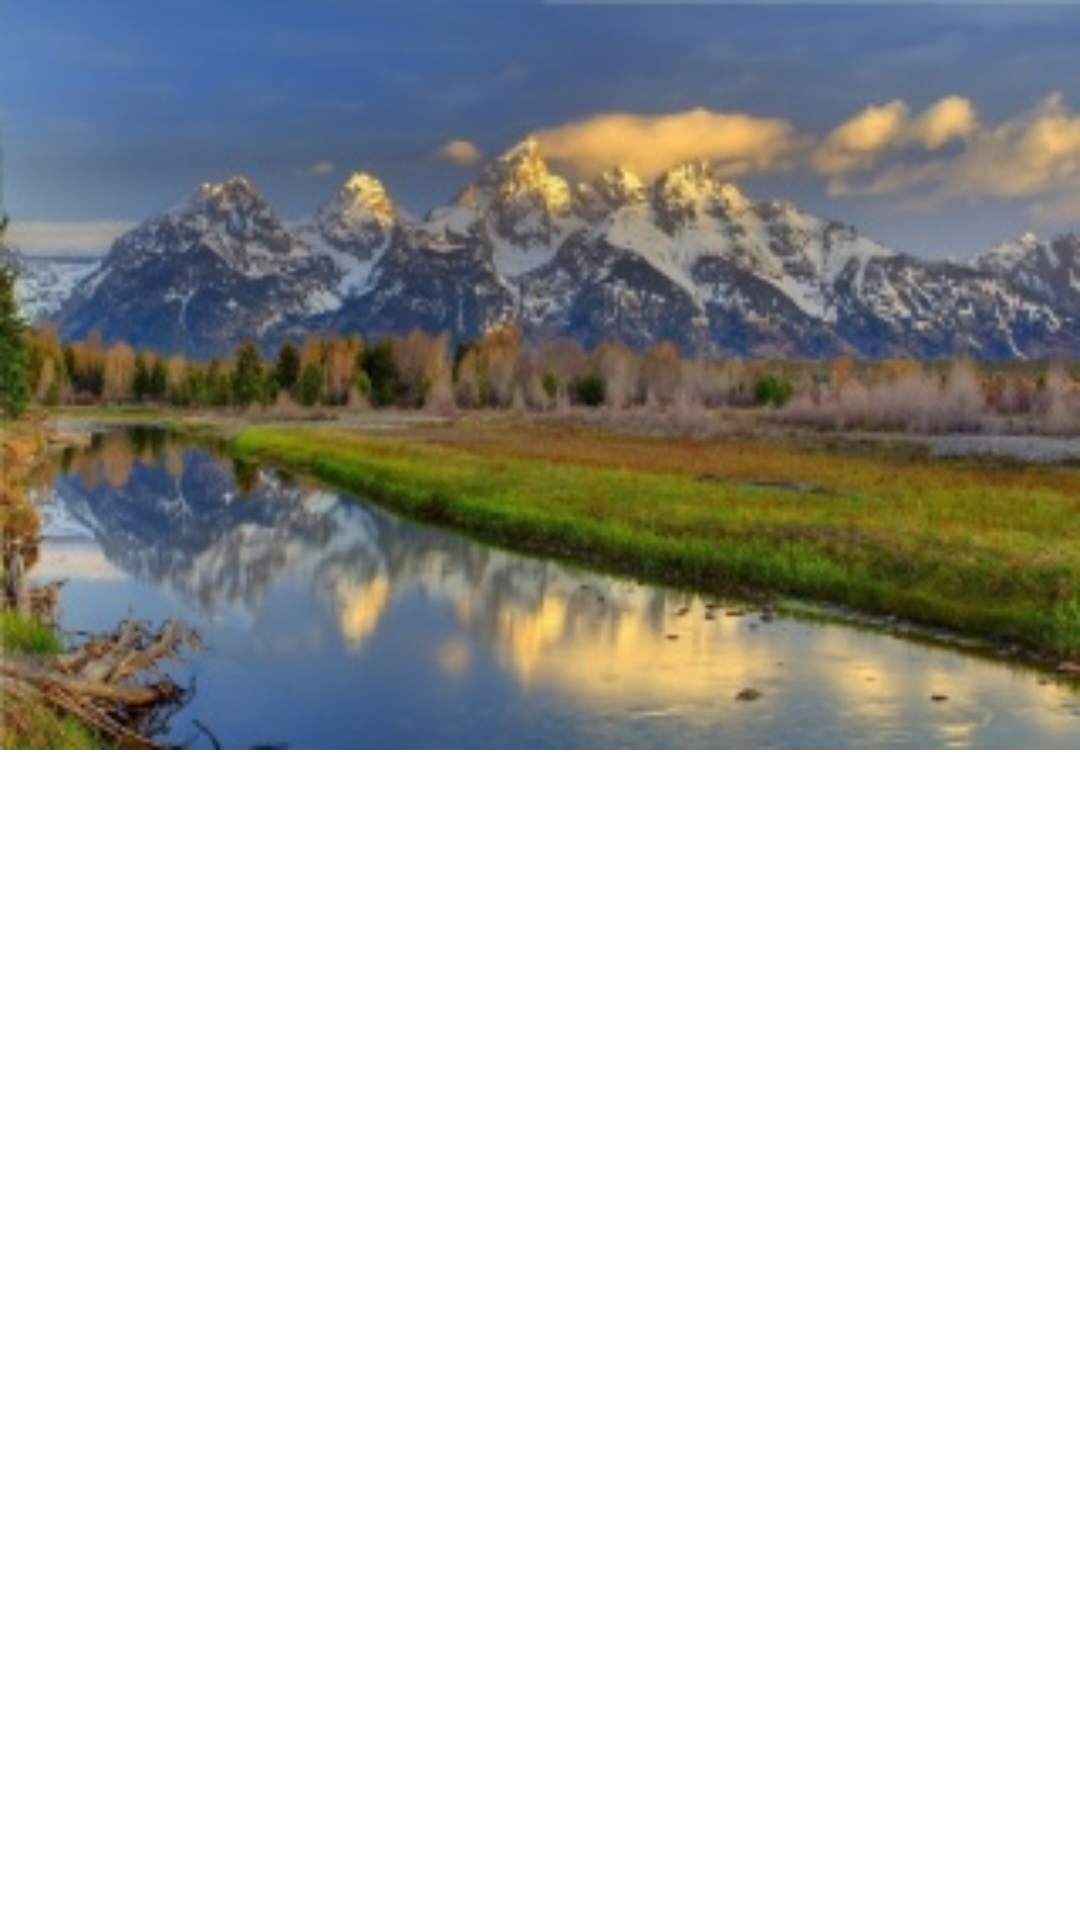

Reconstruct the res/layout file that produces this screen, plus the resources it refers to.
<!-- AndroidManifest.xml: application theme Theme.PraktikaMobile -->
<!-- res/layout/grid_item_layout.xml -->
<LinearLayout
    xmlns:android="http://schemas.android.com/apk/res/android"
    android:layout_width="match_parent"
    android:layout_height="wrap_content"
    android:orientation="vertical">
    <ImageView
        android:id="@+id/imageView"
        android:layout_width="match_parent"
        android:layout_height="250dp"
        android:scaleType="fitXY"
        android:src="@drawable/ppj"
        android:layout_marginBottom="3dp"
        />



</LinearLayout>
<!-- resources referenced by this layout -->
<resources>
  <!-- drawable ppj: jpg bitmap (drawable, 32191 bytes) -->
  <style name="Theme.PraktikaMobile" parent="Theme.MaterialComponents.DayNight.NoActionBar">
          
          <item name="colorPrimary">@color/purple_500</item>
          <item name="colorPrimaryVariant">@color/purple_700</item>
          <item name="colorOnPrimary">@color/white</item>
          
          <item name="colorSecondary">@color/teal_200</item>
          <item name="colorSecondaryVariant">@color/teal_700</item>
          <item name="colorOnSecondary">@color/black</item>
          
          <item name="android:statusBarColor">?attr/colorPrimaryVariant</item>
          
      </style>
  <color name="purple_500">#FF6200EE</color>
  <color name="purple_700">#FF3700B3</color>
  <color name="white">#FFFFFFFF</color>
  
      ####
  <color name="teal_200">#FF03DAC5</color>
  <color name="teal_700">#FF018786</color>
  <color name="black">#FF000000</color>
</resources>
